Run: headless pygame with SDL's dummy video driver; simulated clock (each Clock.tick advances the game by its frame time, no real sleeping); random seed 0; keys injected as events and as key.get_pressed() state; mouse plan: one left click at the window centre at the start of phase 2, then a move to the lower-right quarter at the start of phase 3.
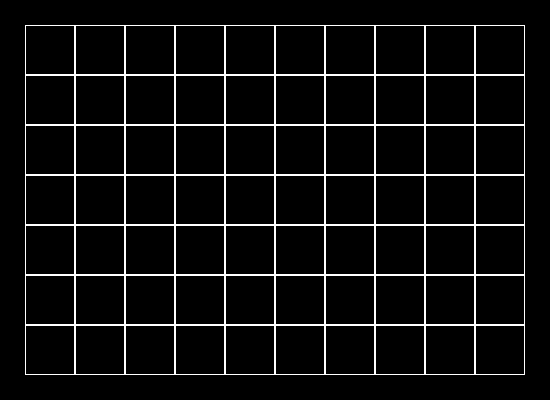
Frame 1 of 4 · flips 1–60 · no input
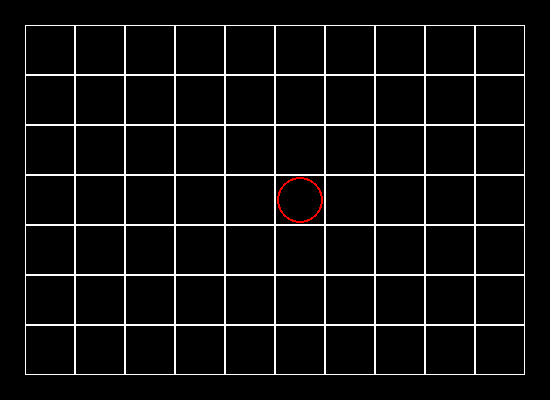
Frame 2 of 4 · flips 61–180 · clicked the window centre · tapped SPACE, RETURN · held RIGHT (→), D
Frame 3 of 4 · flips 181–300 · moved the mouse to the lower-right quarter · held DOWN (↓), S · screen unchanged from frame 2, image omitted
Frame 4 of 4 · flips 301–420 · held LEFT (←), A, UP (↑), W · screen unchanged from frame 3, image omitted

The pygame program that drew these frames:

import pygame


class Board:
    def __init__(self):
        self.width = 10
        self.height = 7
        self.board = [[0] * self.width for _ in range(self.height)]
        self.left = 25
        self.top = 25
        self.cell_size = 50
        self.color_t = True
        self.types = 1

    #     2 синий, 1 красный

    def render(self, screen):
        self.screen = screen
        for x in range(self.width):
            for y in range(self.height):
                pygame.draw.rect(screen,
                                 pygame.Color("white"),
                                 (x * self.cell_size + self.left,
                                  y * self.cell_size + self.top,
                                  self.cell_size,
                                  self.cell_size), 1)
                if self.board[y][x] == 1:
                    pygame.draw.circle(screen, pygame.Color("red"), (25 + (50 * x) + 25, 25 + (50 * y) + 25),
                                       23, 2)
                if self.board[y][x] == 2:
                    pygame.draw.line(screen, pygame.Color("blue"), (25 + (50 * x) + 2, 25 + (50 * y) + 2),
                                     (25 + (50 * (x + 1)) - 2, 25 + (50 * (y + 1)) - 2), 2)
                    pygame.draw.line(screen, pygame.Color("blue"),
                                     (25 + (50 * (x + 1)) - 2, 25 + (50 * y) + 2),
                                     (25 + (50 * x) + 2, 25 + (50 * (y + 1)) - 2), 2)

    def get_click(self, mouse_pos):
        cell = self.get_cell(mouse_pos)
        if cell:
            self.on_click(cell)

    def get_cell(self, mouse_pos):
        x = (mouse_pos[0] - self.left) // self.cell_size
        y = (mouse_pos[1] - self.top) // self.cell_size
        if 0 < x + 1 <= self.width and 0 < y + 1 <= self.height:
            return x, y

    def on_click(self, cell):
        x, y = cell
        if self.board[y][x] == 0:
            if self.types == 1:
                self.board[y][x] = 1
            else:
                self.board[y][x] = 2
            if self.types == 1:
                self.types = 2
            else:
                self.types = 1
        self.render(self.screen)


def main():
    pygame.init()
    size = 550, 400
    screen = pygame.display.set_mode(size)
    clock = pygame.time.Clock()
    board = Board()
    running = True

    while running:
        for event in pygame.event.get():
            if event.type == pygame.QUIT:
                running = False
            if event.type == pygame.MOUSEBUTTONDOWN:
                board.get_click(event.pos)

        screen.fill("black")
        board.render(screen)
        pygame.display.flip()
        clock.tick(4)

    pygame.quit()


if __name__ == '__main__':
    print("игра крестики нолики")
    main()
